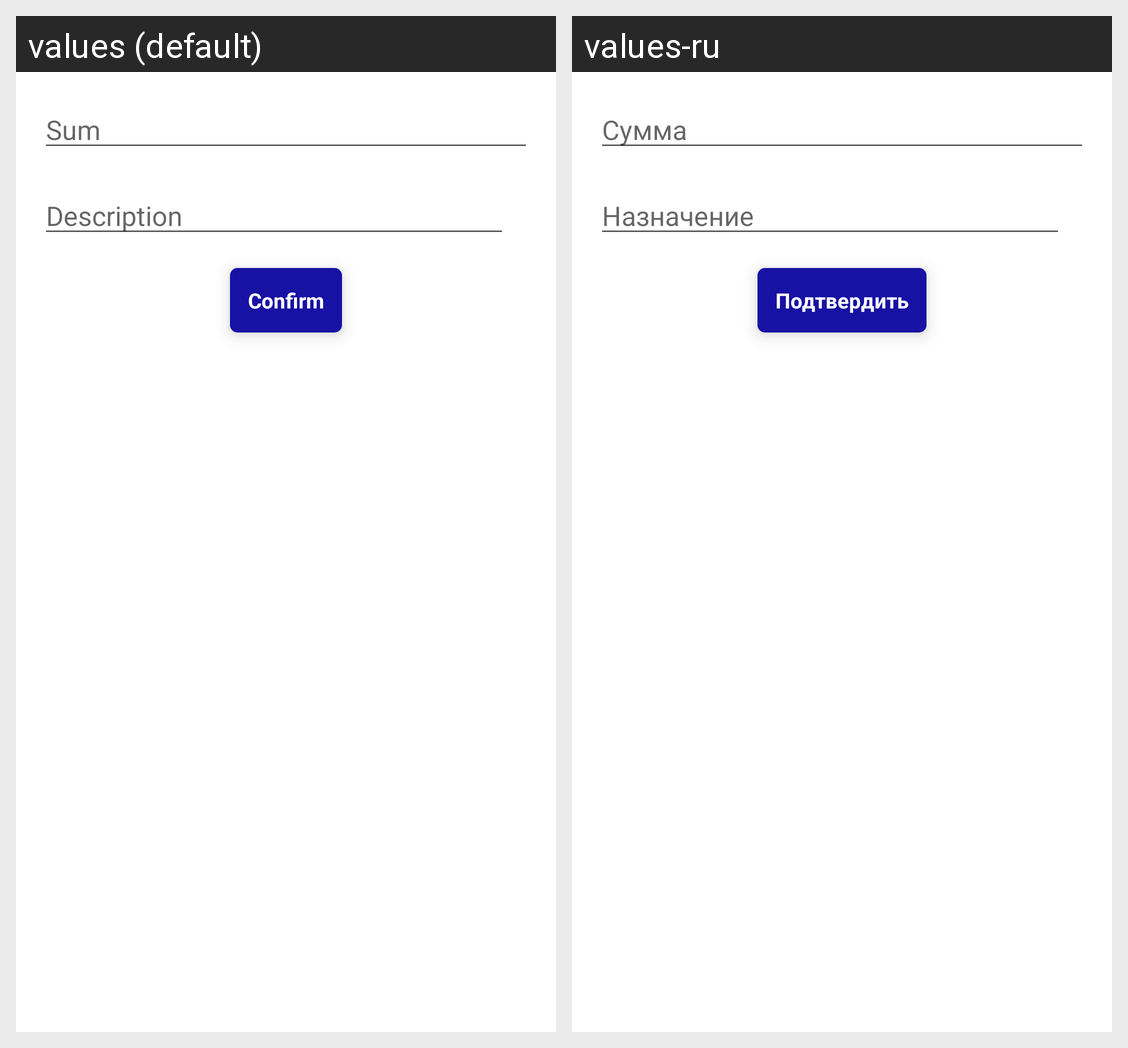

Locale-by-locale string values for the Android screen shown in this grid:
Android screen res/layout/fragment_new_payment.xml rendered under 2 locales, left to right: values (default), values-ru. Device: Nexus 5 (rendered at 1080×1920; each locale shown at half size, 540×960, under a caption strip naming it); theme Theme.CollectiveNote.
Strings drawn on this screen, with the default value and each locale's value (text and hints the layout hard-codes, and strings that could not be matched under every locale, appear in the picture but are not listed):

sum
  values: Sum
  values-ru: Сумма

add_new_payment_description_hint
  values: Description
  values-ru: Назначение

confirm
  values: Сonfirm
  values-ru: Подтвердить
